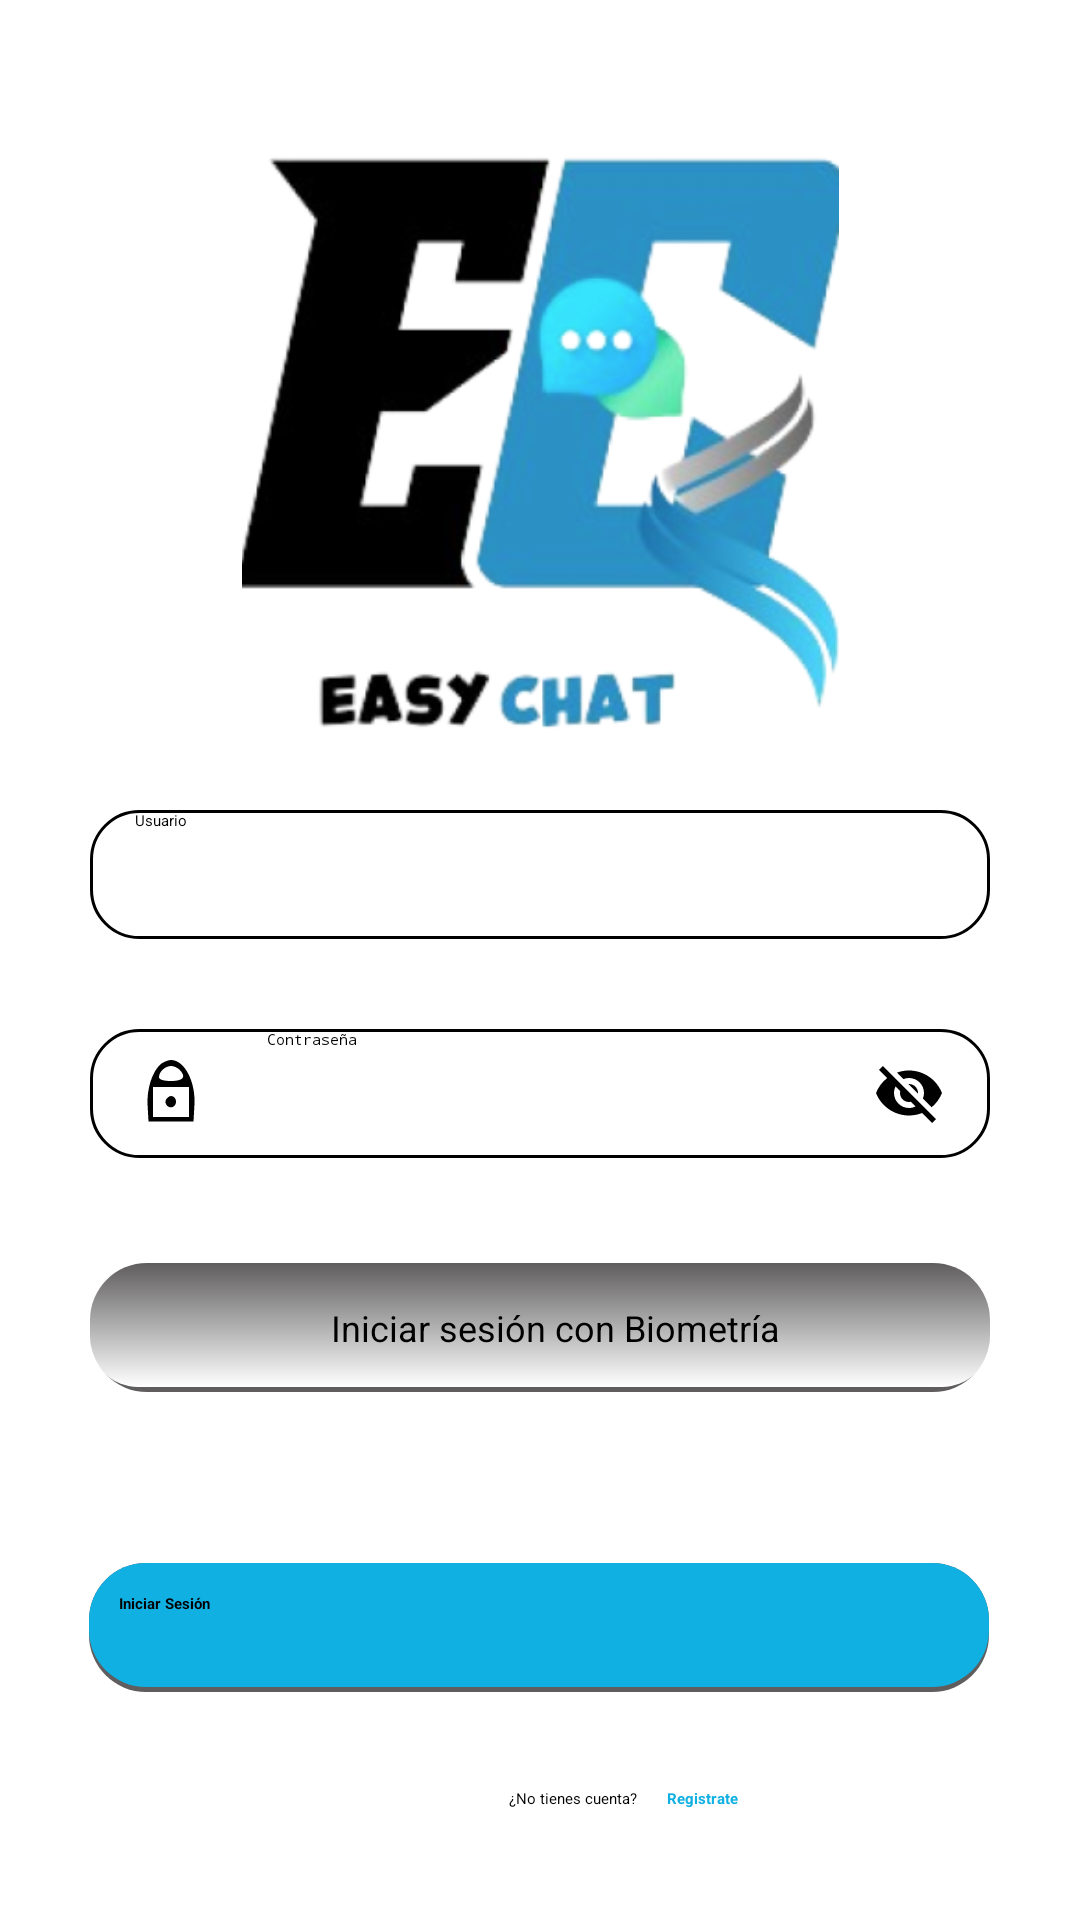

Android layout source for this screen:
<!-- AndroidManifest.xml: application theme Theme.EasyChat -->
<!-- res/layout/fragment_login.xml -->
<?xml version="1.0" encoding="utf-8"?>
<ScrollView xmlns:android="http://schemas.android.com/apk/res/android"
    xmlns:app="http://schemas.android.com/apk/res-auto"
    xmlns:tools="http://schemas.android.com/tools"
    android:background="@color/white"
    android:layout_width="match_parent"
    android:layout_height="match_parent">

    <FrameLayout
        android:layout_width="match_parent"
        android:layout_height="match_parent">

        <androidx.constraintlayout.widget.ConstraintLayout
            android:layout_width="match_parent"
            android:layout_height="match_parent"
            android:background="@color/white"
            tools:context=".ui.user_login.UserLoginFragment">

            <ImageView
                android:id="@+id/iv_logo"
                android:layout_width="199dp"
                android:layout_height="205dp"
                android:layout_marginTop="45dp"
                android:src="@mipmap/ic_logo"
                app:layout_constraintEnd_toEndOf="parent"
                app:layout_constraintStart_toStartOf="parent"
                app:layout_constraintTop_toTopOf="parent" />

            <EditText
                android:id="@+id/et_user"
                android:layout_width="300dp"
                android:layout_height="43dp"
                android:layout_marginTop="20dp"
                android:inputType="text"
                android:background="@drawable/rounded_background"
                android:drawableStart="@drawable/ic_user"
                android:drawablePadding="20dp"
                android:elevation="15dp"
                android:hint="@string/hint_user"
                android:paddingStart="15dp"
                app:layout_constraintEnd_toEndOf="parent"
                app:layout_constraintStart_toStartOf="parent"
                app:layout_constraintTop_toBottomOf="@+id/iv_logo" />

            <EditText
                android:id="@+id/et_password"
                android:layout_width="300dp"
                android:layout_height="43dp"
                android:layout_marginTop="30dp"
                android:inputType="textPassword"
                android:background="@drawable/rounded_background"
                android:elevation="15dp"
                android:hint="@string/hint_password"
                android:drawableEnd="@drawable/ic_password_visibility"
                android:drawableStart="@drawable/ic_lock"
                android:drawablePadding="20dp"
                android:paddingHorizontal="15dp"
                app:layout_constraintEnd_toEndOf="parent"
                app:layout_constraintStart_toStartOf="parent"
                app:layout_constraintTop_toBottomOf="@+id/et_user" />

            <androidx.appcompat.widget.AppCompatButton
                android:id="@+id/tv_biometric"
                android:layout_width="300dp"
                android:layout_height="43dp"
                android:layout_marginTop="35dp"
                android:background="@drawable/btn_shadow_biometric"
                android:clickable="true"
                android:drawableStart="@drawable/ic_face_id"
                android:focusable="true"
                android:gravity="center"
                android:paddingStart="15dp"
                android:text="@string/biometric"
                android:textAllCaps="false"
                android:textSize="12sp"
                app:layout_constraintEnd_toEndOf="parent"
                app:layout_constraintStart_toStartOf="parent"
                app:layout_constraintTop_toBottomOf="@+id/et_password" />

            <androidx.appcompat.widget.AppCompatButton
                android:id="@+id/btn_login"
                android:layout_width="300dp"
                android:layout_height="43dp"
                android:layout_marginTop="57dp"
                android:background="@drawable/btn_shadow"
                android:text="@string/btn_login"
                android:textAllCaps="false"
                android:textColor="@color/black"
                android:textStyle="bold"
                app:layout_constraintEnd_toEndOf="parent"
                app:layout_constraintHorizontal_bias="0.497"
                app:layout_constraintStart_toStartOf="parent"
                app:layout_constraintTop_toBottomOf="@+id/tv_biometric" />

            <TextView
                android:id="@+id/tv_no_account"
                android:layout_width="wrap_content"
                android:layout_height="wrap_content"
                android:layout_marginTop="32dp"
                android:text="@string/tv_no_account"
                app:layout_constraintEnd_toStartOf="@+id/tv_register"
                app:layout_constraintHorizontal_bias="1.0"
                app:layout_constraintStart_toStartOf="parent"
                app:layout_constraintTop_toBottomOf="@+id/btn_login" />

            <TextView
                android:id="@+id/tv_register"
                android:layout_width="wrap_content"
                android:layout_height="wrap_content"
                android:layout_marginTop="22dp"
                android:layout_marginEnd="104dp"
                android:clickable="true"
                android:focusable="true"
                android:onClick="onClick"
                android:padding="10dp"
                android:text="@string/tv_register"
                android:textColor="@color/color_app"
                android:textStyle="bold"
                app:layout_constraintEnd_toEndOf="parent"
                app:layout_constraintTop_toBottomOf="@+id/btn_login" />

        </androidx.constraintlayout.widget.ConstraintLayout>

        <ProgressBar
            android:id="@+id/progressBar"
            android:layout_width="wrap_content"
            android:layout_height="wrap_content"
            android:layout_gravity="center"
            android:visibility="gone" />

    </FrameLayout>
</ScrollView>
<!-- resources referenced by this layout -->
<resources>
  <color name="black">#FF000000</color>
  <color name="color_app">#11B0E2</color>
  <color name="white">#FFFFFFFF</color>
  
      //Color App
  <!-- drawable ic_lock (drawable) -->
  <vector xmlns:android="http://schemas.android.com/apk/res/android"
      android:width="24dp"
      android:height="24dp"
      android:viewportWidth="24"
      android:viewportHeight="24">
      <path
          android:pathData="M8.8,2.2c-3,2.4 -4.9,8.3 -4.6,13.9l0.3,5.4 7.5,-0 7.5,-0 0.3,-5.4c0.5,-7.8 -3.3,-15.1 -7.8,-15.1 -0.9,-0 -2.3,0.6 -3.2,1.2zM14.8,4.2c2.4,2.4 1.3,3.8 -2.8,3.8 -2.6,-0 -4,-0.5 -4,-1.3 0,-1.8 2.1,-3.7 4,-3.7 0.9,-0 2.1,0.5 2.8,1.2zM18,15l0,5 -6,-0 -6,-0 0,-5 0,-5 6,-0 6,-0 0,5z"
          android:fillColor="#000000"
          android:strokeColor="#00000000" />
      <path
          android:pathData="M10.4,14.1c-1,1.7 1.3,3.6 2.7,2.2 1.2,-1.2 0.4,-3.3 -1.1,-3.3 -0.5,-0 -1.2,0.5 -1.6,1.1z"
          android:fillColor="#000000"
          android:strokeColor="#00000000" />
  </vector>
  <!-- drawable ic_password_visibility (drawable) -->
  <vector xmlns:android="http://schemas.android.com/apk/res/android"
      android:height="24dp"
      android:tint="#000000"
      android:viewportHeight="24"
      android:viewportWidth="24"
      android:width="24dp">
  
      <path
          android:fillColor="@android:color/white"
          android:pathData="M12,7c2.76,0 5,2.24 5,5 0,0.65 -0.13,1.26 -0.36,1.83l2.92,2.92c1.51,-1.26 2.7,-2.89 3.43,-4.75 -1.73,-4.39 -6,-7.5 -11,-7.5 -1.4,0 -2.74,0.25 -3.98,0.7l2.16,2.16C10.74,7.13 11.35,7 12,7zM2,4.27l2.28,2.28 0.46,0.46C3.08,8.3 1.78,10.02 1,12c1.73,4.39 6,7.5 11,7.5 1.55,0 3.03,-0.3 4.38,-0.84l0.42,0.42L19.73,22 21,20.73 3.27,3 2,4.27zM7.53,9.8l1.55,1.55c-0.05,0.21 -0.08,0.43 -0.08,0.65 0,1.66 1.34,3 3,3 0.22,0 0.44,-0.03 0.65,-0.08l1.55,1.55c-0.67,0.33 -1.41,0.53 -2.2,0.53 -2.76,0 -5,-2.24 -5,-5 0,-0.79 0.2,-1.53 0.53,-2.2zM11.84,9.02l3.15,3.15 0.02,-0.16c0,-1.66 -1.34,-3 -3,-3l-0.17,0.01z" />
  
  </vector>
  <!-- drawable rounded_background (drawable) -->
  <?xml version="1.0" encoding="utf-8"?>
  <shape xmlns:android="http://schemas.android.com/apk/res/android"
      android:shape="rectangle">
      <solid android:color="@android:color/white" />
      <corners android:radius="16dp" /> 
      <stroke
          android:width="1dp"
          android:color="#000000" /> 
  </shape>
  <string name="biometric">Iniciar sesión con Biometría</string>
  <string name="btn_login">Iniciar Sesión</string>
  <string name="hint_password">Contraseña</string>
  <string name="hint_user">Usuario</string>
  <string name="tv_no_account">¿No tienes cuenta?</string>
  <string name="tv_register">Registrate</string>
  
      //Register
</resources>
